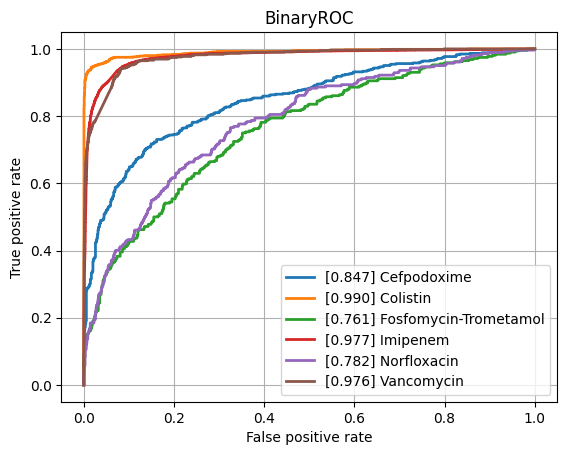

The table this chart was drawn from, first rows:
class, ROCAUC, n_positives, n_negatives
Amikacin, 0.934, 1122, 5324
Amoxicillin-Clavulanic acid, 0.8964, 4265, 6013
Ampicillin, 0.9194, 10084, 5663
Ampicillin-Amoxicillin, 0.8967, 5558, 951
Cefazolin, 0.9382, 971, 1194
Cefepime, 0.9179, 3543, 8088
Cefpodoxime, 0.8472, 527, 892
Ceftazidime, 0.8782, 4430, 12084
Ceftriaxone, 0.8831, 3758, 10277
Cefuroxime, 0.927, 6681, 1761
Ciprofloxacin, 0.8849, 6777, 16580
Clindamycin, 0.8898, 5493, 5686
Colistin, 0.9901, 803, 3547
Cotrimoxazole, 0.8806, 7919, 17257
Ertapenem, 0.8576, 114, 5440
Erythromycin, 0.8812, 5535, 4635
Fosfomycin, 0.8887, 1796, 6904
Fosfomycin-Trometamol, 0.7611, 316, 967
Fusidic acid, 0.8638, 841, 1887
Gentamicin, 0.9592, 9274, 11603
Imipenem, 0.9775, 7743, 15821
Levofloxacin, 0.921, 3271, 5754
Meropenem, 0.9362, 2437, 15980
Mupirocin, 0.9661, 143, 1217
Nitrofurantoin, 0.8483, 397, 3082
Norfloxacin, 0.7818, 282, 1471
Oxacillin, 0.9164, 2703, 3963
Penicillin, 0.8889, 3002, 995
Piperacillin-Tazobactam, 0.8809, 6347, 13724
Rifampicin, 0.8948, 247, 6970
Teicoplanin, 0.9198, 75, 1793
Tetracycline, 0.8494, 1741, 5354
Tobramycin, 0.9187, 1297, 4271
Vancomycin, 0.9757, 627, 12230
micro, 0.9304, , 
macro, 0.8991, , 
